Run: headless pygame with SDL's dummy video driver; simulated clock (each Clock.tick advances the game by its frame time, no real sleeping); random seed 0; keys injected as events and as key.get_pressed() state; no mouse input.
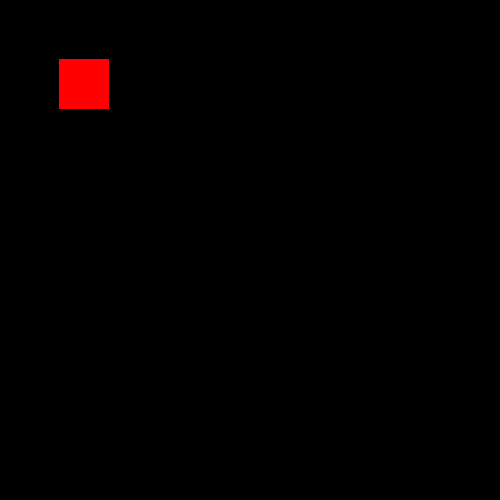
Frame 1 of 4 · flips 1–60 · no input
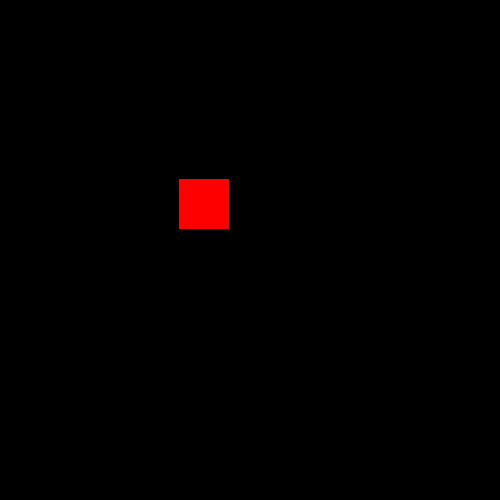
Frame 2 of 4 · flips 61–180 · tapped SPACE, RETURN · held RIGHT (→), D
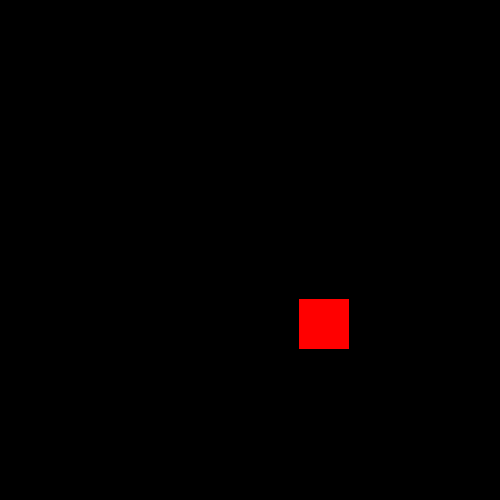
Frame 3 of 4 · flips 181–300 · held DOWN (↓), S
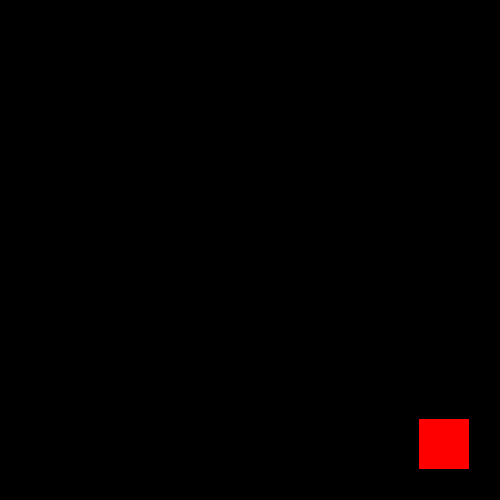
Frame 4 of 4 · flips 301–420 · held LEFT (←), A, UP (↑), W

The pygame program that drew these frames:

import pygame, sys
from pygame.locals import *


def main():
    # Initialize pygame and set resolution and
    # create a clock ovject to control frame rate
    pygame.init()

    resolution = (500, 500)
    screen = pygame.display.set_mode(resolution)

    clock = pygame.time.Clock()

    # Set surface properties
    dimension = (50, 50)
    # position = (0, 0)
    x = 0
    y = 0
    color_red = (255, 0, 0)

    # Main loop
    while True:
        # Event listener for user action
        keys = pygame.key.get_pressed()
        for event in pygame.event.get():
            if event.type == QUIT:
                sys.exit(0)
            if keys[pygame.K_ESCAPE]:
                sys.exit(0)

        # "Draw" the background
        screen.fill(color=(0, 0, 0))

        # This is fine, but we are creating a new
        # Surface object for every frame of the program.
        # For a better solution check ExampleD.py
        s1 = pygame.Surface(dimension)
        s1.fill(color_red)

        # Add surfaces/rect into the screen here
        screen.blit(s1, (x, y))

        x += 1
        y += 1

        # Update screen and set the frame rate
        pygame.display.flip()
        clock.tick(60)


if __name__ == "__main__":
    main()
